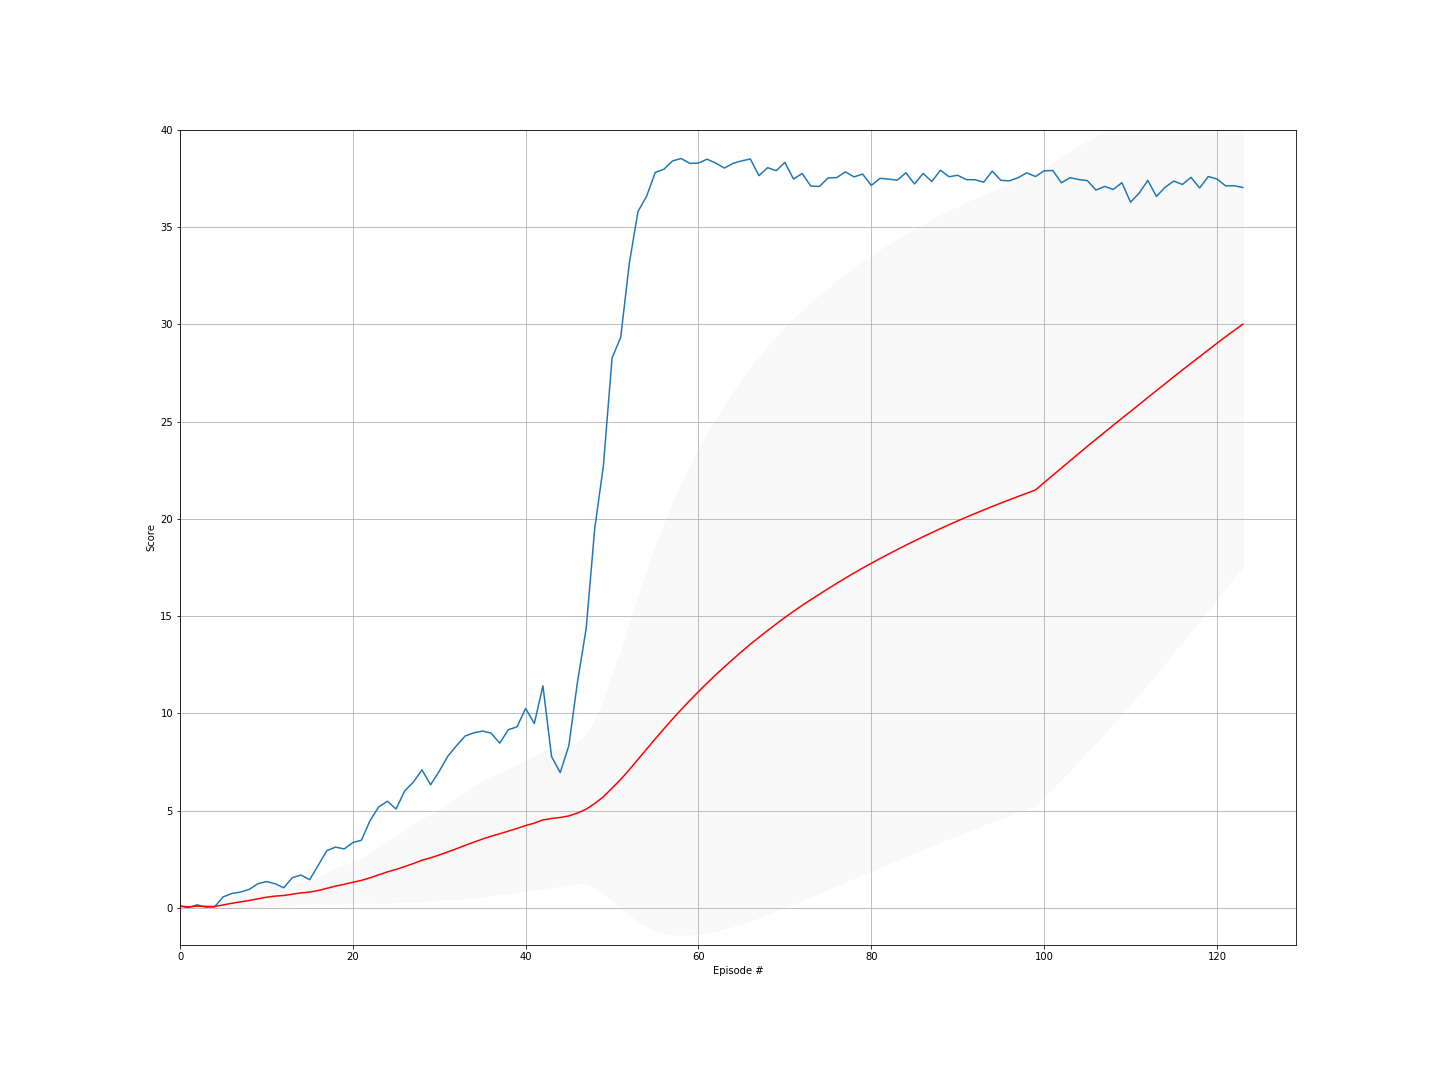

Source data for this figure (header and first rows):
episode, score, ma, std
0, 0.0995, 0.0995, 0.0
1, 0.0265, 0.063, 0.0365
2, 0.167, 0.09767, 0.05737
3, 0.0465, 0.08487, 0.0544
4, 0.0635, 0.0806, 0.0494
5, 0.5745, 0.1629, 0.1895
6, 0.75, 0.2468, 0.2702
7, 0.822, 0.3187, 0.3163
8, 0.9565, 0.3896, 0.3593
9, 1.247, 0.4753, 0.4271
10, 1.363, 0.556, 0.4805
11, 1.252, 0.614, 0.4987
12, 1.041, 0.6468, 0.4924
13, 1.562, 0.7122, 0.5299
14, 1.698, 0.778, 0.5679
15, 1.456, 0.8203, 0.5739
16, 2.198, 0.9014, 0.6443
17, 2.951, 1.015, 0.7826
18, 3.132, 1.127, 0.8964
19, 3.037, 1.222, 0.9679
20, 3.366, 1.324, 1.049
21, 3.487, 1.423, 1.12
22, 4.5, 1.556, 1.262
23, 5.198, 1.708, 1.434
24, 5.487, 1.859, 1.588
25, 5.088, 1.984, 1.677
26, 6.018, 2.133, 1.813
27, 6.468, 2.288, 1.954
28, 7.098, 2.454, 2.111
29, 6.334, 2.583, 2.189
30, 7.033, 2.727, 2.293
31, 7.805, 2.885, 2.423
32, 8.343, 3.051, 2.563
33, 8.842, 3.221, 2.708
34, 9.005, 3.386, 2.838
35, 9.094, 3.545, 2.951
36, 8.991, 3.692, 3.042
37, 8.474, 3.818, 3.098
38, 9.166, 3.955, 3.173
39, 9.311, 4.089, 3.242
40, 10.26, 4.239, 3.341
41, 9.477, 4.364, 3.396
42, 11.42, 4.528, 3.521
43, 7.783, 4.602, 3.514
44, 6.96, 4.655, 3.492
45, 8.349, 4.735, 3.496
46, 11.62, 4.881, 3.598
47, 14.35, 5.079, 3.809
48, 19.52, 5.373, 4.287
49, 22.74, 5.721, 4.891
50, 28.27, 6.163, 5.764
51, 29.32, 6.608, 6.535
52, 33.14, 7.109, 7.411
53, 35.79, 7.64, 8.298
54, 36.58, 8.166, 9.086
55, 37.8, 8.695, 9.823
56, 37.96, 9.209, 10.47
57, 38.39, 9.712, 11.05
58, 38.51, 10.2, 11.57
59, 38.26, 10.67, 12.02
... 64 more rows
